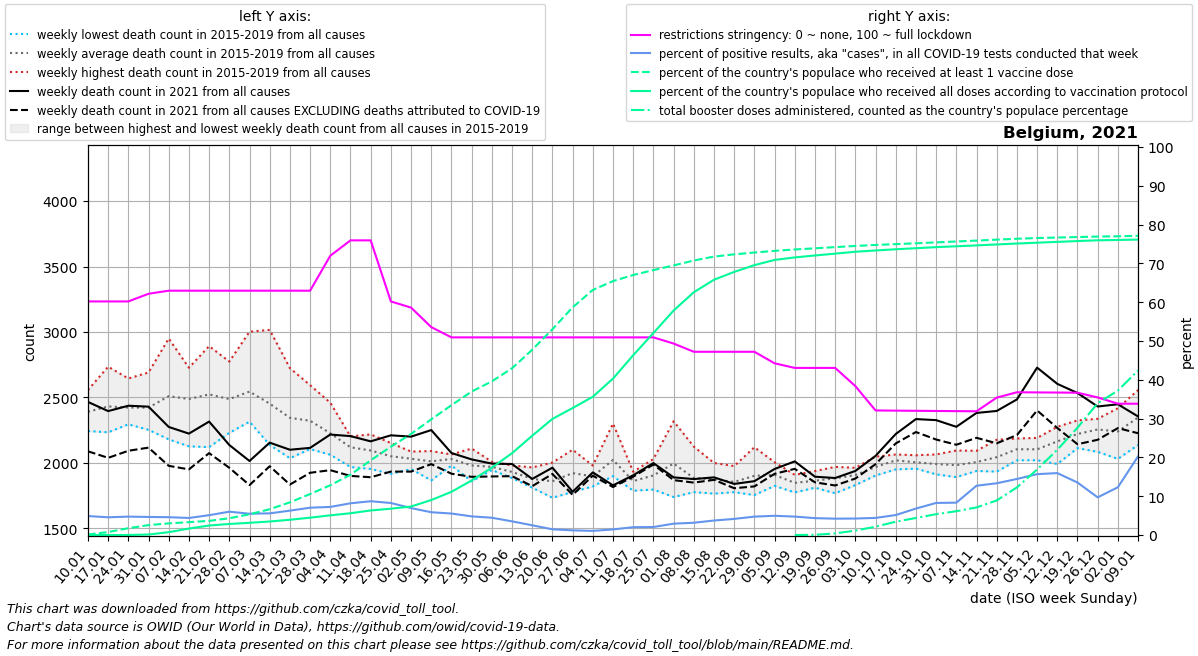

The table this chart was drawn from, first rows:
date, location, time_unit, time, deaths_2010_all_ages, deaths_2011_all_ages, deaths_2012_all_ages, deaths_2013_all_ages, deaths_2014_all_ages, deaths_2015_all_ages, deaths_2016_all_ages, deaths_2017_all_ages, deaths_2018_all_ages, deaths_2019_all_ages, deaths_2020_all_ages, deaths_2021_all_ages, deaths_2022_all_ages, new_deaths, new_cases_smoothed, new_tests_smoothed, positive_test_percent, stringency_index, people_vaccinated, people_fully_vaccinated
2021-01-10, Belgium, weekly, 1, , , , , , 2461, 2244, 2557, 2382, 2308, 2234, 2466, 2355, 377.0, 12331, 255668, 4.892, 60.19, 15445, 136.0
2021-01-17, Belgium, weekly, 2, , , , , , 2525, 2234, 2735, 2317, 2347, 2388, 2396, 2220, 357.0, 14450, 316168, 4.571, 60.19, 89418, 387.6
2021-01-24, Belgium, weekly, 3, , , , , , 2526, 2295, 2645, 2336, 2312, 2314, 2437, 2368, 344.0, 14297, 301276, 4.745, 60.19, 204109, 1314
2021-01-31, Belgium, weekly, 4, , , , , , 2510, 2263, 2691, 2253, 2395, 2204, 2430, 2524, 313.0, 15688, 337262, 4.655, 62.17, 296828, 15143
2021-02-07, Belgium, weekly, 5, , , , , , 2644, 2180, 2950, 2355, 2421, 2356, 2275, 2633, 297.0, 16305, 354872, 4.594, 62.96, 348107, 84872
2021-02-14, Belgium, weekly, 6, , , , , , 2727, 2127, 2691, 2353, 2544, 2169, 2224, 2552, 273.0, 14142, 321457, 4.399, 62.96, 384983, 193226
2021-02-21, Belgium, weekly, 7, , , , , , 2892, 2121, 2631, 2565, 2409, 2307, 2316, 2445, 241.0, 13948, 273818, 5.111, 62.96, 423019, 284170
2021-02-28, Belgium, weekly, 8, , , , , , 2774, 2230, 2389, 2628, 2418, 2301, 2137, 2298, 174.0, 16871, 280482, 6.016, 62.96, 501889, 330993
2021-03-07, Belgium, weekly, 9, , , , , , 2643, 2336, 2315, 3002, 2428, 2249, 2015, 2165, 184.0, 16521, 301328, 5.487, 62.96, 621252, 365273
2021-03-14, Belgium, weekly, 10, , , , , , 2457, 2264, 2138, 3016, 2389, 2212, 2155, 2418, 180.0, 18145, 324421, 5.586, 62.96, 772341, 404560
2021-03-21, Belgium, weekly, 11, , , , , , 2380, 2248, 2036, 2724, 2335, 2234, 2101, 2390, 266.0, 24071, 382950, 6.28, 62.96, 978215, 456800
2021-03-28, Belgium, weekly, 12, , , , , , 2380, 2364, 2106, 2594, 2167, 2554, 2115, 2397, 190.0, 32363, 459039, 7.042, 62.96, 1226960, 519468
2021-04-04, Belgium, weekly, 13, , , , , , 2270, 2273, 2068, 2460, 2063, 3198, 2217, 2505, 272.0, 32563, 450018, 7.242, 71.96, 1489282, 588975
2021-04-11, Belgium, weekly, 14, , , , , , 2163, 2080, 1969, 2203, 2183, 4021, 2205, 2541, 304.0, 26226, 321888, 8.175, 75.93, 1805001, 652016
2021-04-18, Belgium, weekly, 15, , , , , , 2218, 2160, 1954, 2175, 1969, 4292, 2165, 2436, 274.0, 25411, 292001, 8.712, 75.93, 2234945, 735227
2021-04-25, Belgium, weekly, 16, , , , , , 2152, 2049, 1917, 2044, 2095, 3703, 2211, 2333, 277.0, 24754, 300166, 8.254, 60.19, 2643495, 787760
2021-05-02, Belgium, weekly, 17, , , , , , 2087, 1996, 2079, 1953, 2046, 3039, 2201, 2204, 267.0, 22569, 325497, 6.945, 58.6, 3024652, 853029
2021-05-09, Belgium, weekly, 18, , , , , , 2005, 2087, 2091, 1867, 2011, 2429, 2251, 2246, 260.0, 20793, 354606, 5.871, 53.57, 3461761, 1046865
2021-05-16, Belgium, weekly, 19, , , , , , 2063, 2065, 2009, 1980, 2034, 2390, 2076, 2054, 158.0, 18412, 331747, 5.538, 50.93, 3884118, 1292722
2021-05-23, Belgium, weekly, 20, , , , , , 1976, 1926, 2110, 1860, 2034, 2042, 2027, 2094, 133.0, 15727, 327853, 4.806, 50.93, 4293595, 1632855
2021-05-30, Belgium, weekly, 21, , , , , , 1950, 1946, 2009, 1951, 1995, 2082, 1995, 1909, 98.0, 14159, 317018, 4.457, 50.93, 4597243, 2015460
2021-06-06, Belgium, weekly, 22, , , , , , 1905, 1885, 1981, 1953, 1933, 1983, 1992, 2044, 93.0, 11334, 321061, 3.524, 50.93, 4989551, 2448299
2021-06-13, Belgium, weekly, 23, , , , , , 1942, 1856, 1815, 1811, 1966, 1799, 1878, 1931, 55.0, 7315, 290283, 2.508, 50.93, 5544968, 2972097
2021-06-20, Belgium, weekly, 24, , , , , , 2003, 1851, 1868, 1734, 1847, 1899, 1964, 2108, 48.0, 4047, 274624, 1.472, 50.93, 6157386, 3474481
2021-06-27, Belgium, weekly, 25, , , , , , 1900, 1920, 2101, 1779, 1913, 1822, 1780, 2018, 24.0, 3378, 280293, 1.205, 50.93, 6812304, 3799968
2021-07-04, Belgium, weekly, 26, , , , , , 1888, 1846, 1821, 1950, 1980, 1968, 1928, 1953, 25.0, 4071, 388123, 1.07, 50.93, 7332005, 4137232
2021-07-11, Belgium, weekly, 27, , , , , , 2301, 1899, 1901, 2080, 1935, 1768, 1829, 2024, 13.0, 6225, 432903, 1.445, 50.93, 7597858, 4681020
2021-07-18, Belgium, weekly, 28, , , , , , 1908, 1933, 1847, 1833, 1788, 1682, 1906, 2047, 11.0, 9449, 467901, 2.022, 50.93, 7779764, 5379034
2021-07-25, Belgium, weekly, 29, , , , , , 1797, 2030, 1827, 1988, 1882, 1859, 1999, 2135, 11.0, 9646, 469592, 2.065, 50.93, 7926935, 6042470
2021-08-01, Belgium, weekly, 30, , , , , , 1740, 1917, 1897, 2107, 2318, 1810, 1890, 2010, 21.0, 11300, 386717, 2.926, 49.34, 8066461, 6716667
2021-08-08, Belgium, weekly, 31, , , , , , 1777, 1801, 1808, 2125, 1916, 1947, 1877, 2040, 27.0, 11840, 375366, 3.161, 47.22, 8212551, 7263539
2021-08-15, Belgium, weekly, 32, , , , , , 1997, 1788, 1826, 2000, 1766, 2046, 1890, 2135, 19.0, 12844, 343823, 3.736, 47.22, 8331120, 7637727
2021-08-22, Belgium, weekly, 33, , , , , , 1852, 1976, 1784, 1887, 1777, 2882, 1840, 2088, 33.0, 13700, 330904, 4.154, 47.22, 8397690, 7872750
2021-08-29, Belgium, weekly, 34, , , , , , 1755, 2120, 1951, 1824, 1859, 2215, 1861, 2053, 40.0, 13946, 294301, 4.742, 47.22, 8451847, 8074803
2021-09-05, Belgium, weekly, 35, , , , , , 1919, 1866, 1924, 1825, 2006, 1879, 1954, 1966, 37.0, 14213, 286644, 4.958, 44.25, 8501540, 8230789
2021-09-12, Belgium, weekly, 36, , , , , , 1775, 1835, 1883, 1909, 1838, 1891, 2012, 1969, 57.0, 13625, 287128, 4.75, 43.06, 8543659, 8305925
2021-09-19, Belgium, weekly, 37, , , , , , 1917, 1938, 1823, 1811, 1833, 1825, 1895, 1857, 43.0, 14061, 323166, 4.353, 43.06, 8578630, 8363974
2021-09-26, Belgium, weekly, 38, , , , , , 1844, 1769, 1908, 1970, 1923, 2004, 1885, , 57.0, 14140, 335440, 4.215, 43.06, 8613889, 8419050
2021-10-03, Belgium, weekly, 39, , , , , , 1932, 1906, 1963, 1831, 1906, 1916, 1939, , 58.0, 13494, 317652, 4.25, 38.38, 8649162, 8475139
2021-10-10, Belgium, weekly, 40, , , , , , 1973, 1904, 1955, 1965, 2048, 1920, 2054, , 63.0, 13668, 310059, 4.408, 32.1, 8678346, 8513858
2021-10-17, Belgium, weekly, 41, , , , , , 2019, 2065, 2059, 2006, 1951, 2060, 2221, , 72.0, 17205, 333515, 5.149, 32.05, 8703703, 8549656
2021-10-24, Belgium, weekly, 42, , , , , , 2059, 2041, 2007, 1957, 1961, 2157, 2335, , 99.0, 28579, 417508, 6.817, 32.01, 8728691, 8581086
2021-10-31, Belgium, weekly, 43, , , , , , 2038, 2025, 1913, 1918, 2065, 2629, 2327, , 148.0, 44945, 543397, 8.268, 31.96, 8756077, 8613542
2021-11-07, Belgium, weekly, 44, , , , , , 2095, 2088, 1892, 1907, 1935, 3282, 2276, , 137.0, 44564, 536990, 8.34, 31.93, 8782618, 8639605
2021-11-14, Belgium, weekly, 45, , , , , , 1951, 2093, 1939, 2049, 2001, 3689, 2382, , 190.0, 72602, 571932, 12.71, 31.89, 8809523, 8665776
2021-11-21, Belgium, weekly, 46, , , , , , 1934, 2177, 2078, 2017, 2014, 3432, 2397, , 247.0, 89463, 671610, 13.34, 35.41, 8837122, 8693746
2021-11-28, Belgium, weekly, 47, , , , , , 2020, 2143, 2114, 2060, 2187, 3179, 2485, , 272.0, 116841, 808717, 14.45, 36.79, 8864829, 8721317
2021-12-05, Belgium, weekly, 48, , , , , , 2021, 2191, 2080, 2107, 2122, 2893, 2728, , 327.0, 127269, 811803, 15.69, 36.75, 8885607, 8746903
2021-12-12, Belgium, weekly, 49, , , , , , 1992, 2221, 2276, 2173, 2161, 2704, 2604, , 337.0, 108161, 678014, 15.96, 36.71, 8900699, 8771113
2021-12-19, Belgium, weekly, 50, , , , , , 2113, 2221, 2325, 2233, 2213, 2780, 2534, , 391.0, 75194, 553588, 13.53, 36.67, 8915434, 8795490
2021-12-26, Belgium, weekly, 51, , , , , , 2085, 2321, 2272, 2263, 2337, 2736, 2431, , 254.0, 46530, 477807, 9.703, 35.45, 8930054, 8818016
2022-01-02, Belgium, weekly, 52, , , , , , 2031, 2418, 2350, 2251, 2152, 2617, 2448, , 182.0, 56297, 456354, 12.31, 33.84, 8938117, 8828142
2022-01-09, Belgium, weekly, 1, , , , , 2461, 2138, 2557, 2382, 2308, 2234, 2441, 2355, , 128.0, 109969, 539141, 20.28, 33.83, 8952757, 8839997
